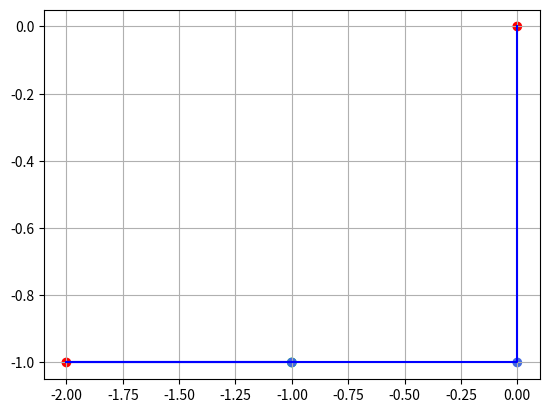

Recreate this plot in Python.
import random
import matplotlib.pyplot as plt

class Protein():
    """
    
    """
    def __init__(self, sequence):
        """
        Initiate the dictionary of all aminoacids.
        For structure of this dictionary, see add_aminoacid.

        Initiate the possible directions.
        """
        self.sequence_list = []
        self.add_aminoacid(sequence)

        self.directions = [-1, 1, 2, -2]

    def add_aminoacid(self, sequence):
        """
        Filling the dictionary of all aminoacids, using the string given on initiation.

        The keys of this dictionary are the created aminoacid objects, 
        The values are set on 'None', for now, but will later on be set to the direction of the bond.
        """
        for acid in sequence.lower():
            if acid == 'p':
                self.sequence_list.append(Polar())
            elif acid == 'h':
                self.sequence_list.append(Hydrophobic())
            elif acid == 'c':
                self.sequence_list.append(Cysteine())
    
    def create_bonds(self):
        """
        For each aminoacid, determine the direction of the bond.
        """
        self.sequence_list[0].location_x = 0
        self.sequence_list[0].location_y = 0
        previous_acid = self.sequence_list[0]
        
        for acid in self.sequence_list:
            acid.step = random.choice(self.directions)

            if acid == self.sequence_list[0]:
                pass

            else: 
                step_taken = previous_acid.step
                old_location_x = previous_acid.location_x
                old_location_y = previous_acid.location_y

                if step_taken == -1:
                    acid.location_x = old_location_x - 1
                    acid.location_y = old_location_y
            
                elif step_taken == 1:
                    acid.location_x = old_location_x + 1
                    acid.location_y = old_location_y

                elif step_taken == -2:
                    acid.location_x = old_location_x
                    acid.location_y = old_location_y - 1

                elif step_taken == 2:
                    acid.location_x = old_location_x
                    acid.location_y = old_location_y + 1

            previous_acid = acid



    def check_bonds(self):
        """
        """
        pass

    def create_output(self):
        """
        """
    
    def visualize(self):
        pos_x = []
        pos_y = []
        color = []
        for aminoacid in self.sequence_list:
            pos_x.append(aminoacid.location_x)
            pos_y.append(aminoacid.location_y)
            color.append(aminoacid.color)

        plt.scatter(pos_x, pos_y, c = color)
        plt.plot(pos_x, pos_y, 'b-')
        plt.grid(True)
        plt.show()
        




class Aminoacid():
    """
    
    """
    def __init__(self):
        """
        """
        self.location_x = None
        self.location_y = None
        self.step = None

    def interact(self, other):
        """
        """
        pass
        
    
class Polar(Aminoacid):
    """
    Create a polar aminoacid.
    """
    def __init__(self):
        """
        """
        super().__init__()

        self.color = 'royalblue'

class Hydrophobic(Aminoacid):
    """
    Create a Hydrophobic aminoacid.
    """
    def __init__(self):
        super().__init__()

        self.color = 'red'

class Cysteine(Aminoacid):
    """
    Create a Cysteine aminoacid.
    """
    def __init__(self):
        super().__init__()

        self.color = 'lime'
    


protein = Protein("HPCHP")
protein.create_bonds()
# print(protein.sequence_list)

for acid in protein.sequence_list:
    print(f"Class = {acid}, Step = {acid.step}, Coordinates = ({acid.location_x}, {acid.location_y})")

##################################3



protein.visualize()
